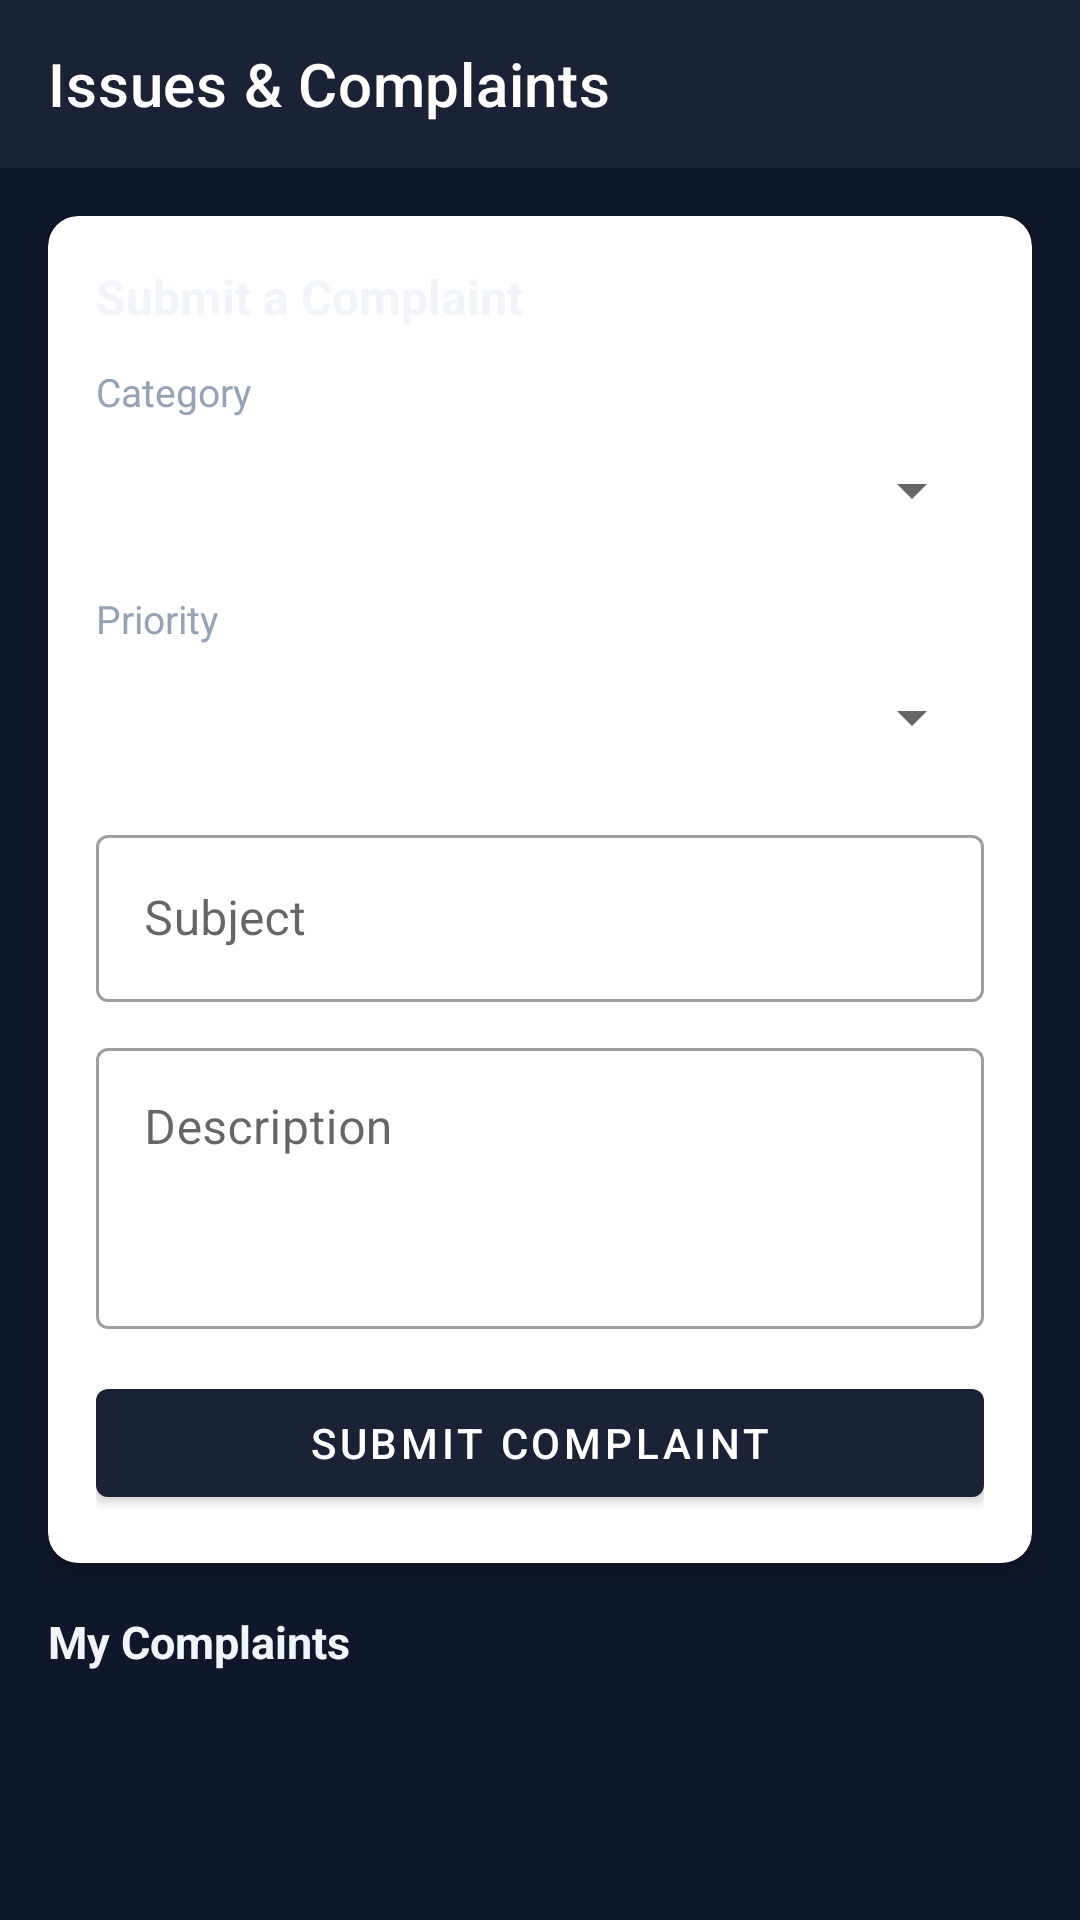

Android layout source for this screen:
<!-- AndroidManifest.xml: application theme Theme.HostelMS -->
<!-- res/layout/activity_complaints_student.xml -->
<?xml version="1.0" encoding="utf-8"?>
<LinearLayout xmlns:android="http://schemas.android.com/apk/res/android"
    xmlns:app="http://schemas.android.com/apk/res-auto"
    android:layout_width="match_parent" android:layout_height="match_parent"
    android:orientation="vertical" android:background="@color/colorBackground">
    <androidx.appcompat.widget.Toolbar android:id="@+id/toolbar"
        android:layout_width="match_parent" android:layout_height="?attr/actionBarSize"
        android:background="@color/colorPrimary" app:title="Issues &amp; Complaints" app:titleTextColor="@color/white"/>
    <ScrollView android:layout_width="match_parent" android:layout_height="match_parent">
        <LinearLayout android:layout_width="match_parent" android:layout_height="wrap_content"
            android:orientation="vertical" android:padding="16dp">
            <androidx.cardview.widget.CardView android:layout_width="match_parent"
                android:layout_height="wrap_content" android:layout_marginBottom="16dp"
                app:cardCornerRadius="10dp" app:cardElevation="3dp">
                <LinearLayout android:layout_width="match_parent" android:layout_height="wrap_content"
                    android:orientation="vertical" android:padding="16dp">
                    <TextView android:text="Submit a Complaint" android:textSize="16sp" android:textStyle="bold"
                        android:textColor="@color/colorTextPrimary" android:layout_marginBottom="12dp"
                        android:layout_width="wrap_content" android:layout_height="wrap_content"/>
                    <TextView android:text="Category" android:textSize="13sp" android:textColor="@color/colorTextSecondary"
                        android:layout_width="wrap_content" android:layout_height="wrap_content"/>
                    <Spinner android:id="@+id/spinnerCategory" android:layout_width="match_parent"
                        android:layout_height="48dp" android:layout_marginBottom="10dp"/>
                    <TextView android:text="Priority" android:textSize="13sp" android:textColor="@color/colorTextSecondary"
                        android:layout_width="wrap_content" android:layout_height="wrap_content"/>
                    <Spinner android:id="@+id/spinnerPriority" android:layout_width="match_parent"
                        android:layout_height="48dp" android:layout_marginBottom="10dp"/>
                    <com.google.android.material.textfield.TextInputLayout style="@style/Widget.MaterialComponents.TextInputLayout.OutlinedBox"
                        android:layout_width="match_parent" android:layout_height="wrap_content"
                        android:hint="Subject" android:layout_marginBottom="10dp">
                        <com.google.android.material.textfield.TextInputEditText android:id="@+id/etSubject"
                            android:layout_width="match_parent" android:layout_height="wrap_content"/>
                    </com.google.android.material.textfield.TextInputLayout>
                    <com.google.android.material.textfield.TextInputLayout style="@style/Widget.MaterialComponents.TextInputLayout.OutlinedBox"
                        android:layout_width="match_parent" android:layout_height="wrap_content"
                        android:hint="Description" android:layout_marginBottom="14dp">
                        <com.google.android.material.textfield.TextInputEditText android:id="@+id/etDescription"
                            android:layout_width="match_parent" android:layout_height="wrap_content"
                            android:minLines="3" android:gravity="top"/>
                    </com.google.android.material.textfield.TextInputLayout>
                    <com.google.android.material.button.MaterialButton android:id="@+id/btnSubmit"
                        android:layout_width="match_parent" android:layout_height="48dp"
                        android:text="SUBMIT COMPLAINT"/>
                </LinearLayout>
            </androidx.cardview.widget.CardView>
            <TextView android:text="My Complaints" android:textSize="15sp" android:textStyle="bold"
                android:textColor="@color/colorTextPrimary" android:layout_marginBottom="8dp"
                android:layout_width="wrap_content" android:layout_height="wrap_content"/>
            <androidx.recyclerview.widget.RecyclerView android:id="@+id/rvMyComplaints"
                android:layout_width="match_parent" android:layout_height="wrap_content"
                android:nestedScrollingEnabled="false"/>
        </LinearLayout>
    </ScrollView>
</LinearLayout>
<!-- resources referenced by this layout -->
<resources>
  <color name="colorBackground">#0F172A</color>
  <color name="colorPrimary">#1A2235</color>
  <color name="colorTextPrimary">#F1F5F9</color>
  <color name="colorTextSecondary">#94A3B8</color>
  <color name="white">#FFFFFF</color>
  <style name="Theme.HostelMS" parent="Theme.MaterialComponents.DayNight.NoActionBar">
          <item name="colorPrimary">@color/colorPrimary</item>
          <item name="colorPrimaryVariant">@color/colorPrimaryDark</item>
          <item name="colorOnPrimary">@color/white</item>
          <item name="colorSecondary">@color/colorAccent</item>
          <item name="android:windowBackground">@color/colorPrimaryDark</item>
          <item name="android:statusBarColor">@color/colorPrimaryDark</item>
          <item name="android:navigationBarColor">@color/colorPrimaryDark</item>
      </style>
  <color name="colorPrimaryDark">#0A0F1E</color>
  <color name="colorAccent">#F59E0B</color>
</resources>
